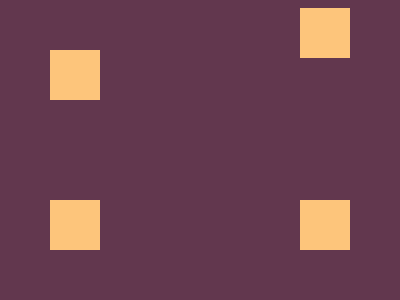

Reproduce this picture with HTML and CSS.

<!DOCTYPE html>
<html lang="en">
<head>
    <meta charset="UTF-8">
    <meta http-equiv="X-UA-Compatible" content="IE=edge">
    <meta name="viewport" content="width=device-width, initial-scale=1.0">
    <title>Document</title>
</head>
<body>
    <div class="square1"></div>
<div class="square2"></div>
<div class="square3"></div>
<div class="square4"></div>
<style>
    body{
    background: #62374e;
  
  }
  div {
    width: 50px;
    height: 50px;
    background: #fdc57b;  
    position:fixed;
  }
  .square1{   
      top:50px;
      left:50px
  }
  .square2{ 
      top:50;
      right:50px; 
  }
  .square3{ 
      bottom:50px;
      left:50px 
  }
  .square4{ 
      bottom:50px;
      right:50px 
  }
  
  
</style>
</body>
</html>